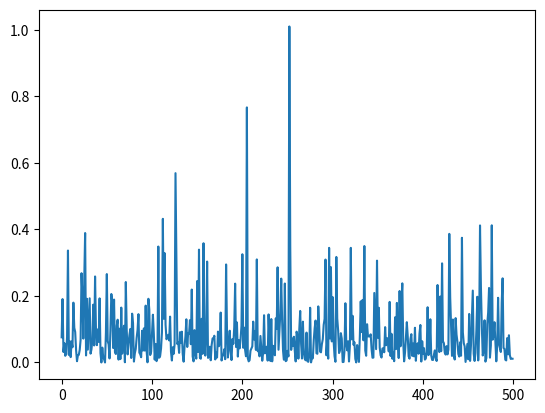

Reproduce this figure in Python.
# -*- coding: utf-8 -*-
# @Time     : 8/19/2022 19:28
# [redacted]
# @FileName: pareto_test.py
# @Software  : PyCharm
# Observing PEP 8 coding style
import matplotlib.pyplot as plt
import numpy as np

# Using numpy.random.pareto() method
token_list = np.random.pareto(12, 500)
print(sum(token_list))
# print(gfg[:10]/sum(gfg))
# gfg = np.random.pareto(10, 1000)
# gfg = [i / sum(gfg) for i in gfg]
print(max(token_list)/min(token_list))
plt.plot(token_list)
plt.show()

def gini(x):
    # (Warning: This is a concise implementation, but it is O(n**2)
    # in time and memory, where n = len(x).  *Don't* pass in huge
    # samples!)

    # Mean absolute difference
    mad = np.abs(np.subtract.outer(x, x)).mean()
    # Relative mean absolute difference
    rmad = mad/np.mean(x)
    # Gini coefficient
    g = 0.5 * rmad
    return g

print(gini(token_list))
